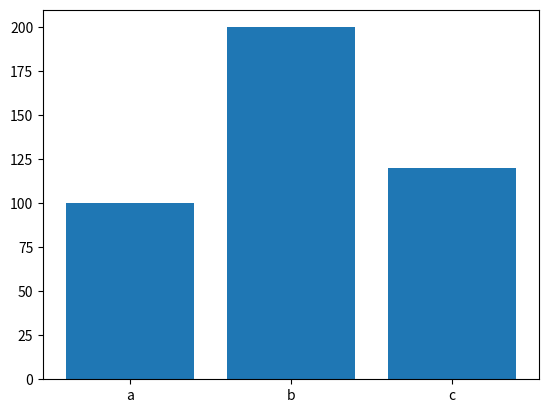

Here is the Python script that generated this plot:
import matplotlib.pyplot as plt

def generate_bar_chart():
    labels = ['a', 'b', 'c']
    values = [100, 200, 120]
    fig, ax = plt.subplots()
    ax.bar(labels, values)
    plt.savefig('bar_chaart.png')

if __name__ == '__main__':
    generate_bar_chart()